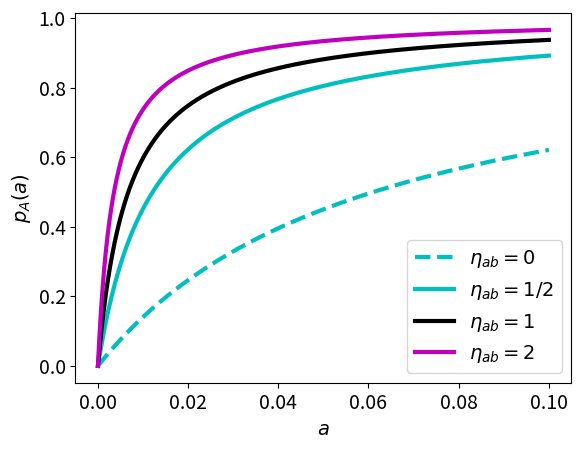

Generate this figure with matplotlib: (Note: this script raises an exception after producing the figure.)
import numpy as np
import matplotlib.pyplot as plt

eta_a = np.exp(5)
eta_b = np.exp(6)

b = 0.02
a = np.linspace(0,0.1,1000)
p_A = lambda delta: eta_a*a*(1 + eta_b*delta*b)/(1 + eta_a*a*(1 + eta_b*delta*b) + eta_b*b)

plt.figure()
plt.rc('font', size=14)
plt.plot(a, p_A(0), 'c--', label = '$\eta_{ab} = 0$', lw=3)
plt.plot(a, p_A(1/2), 'c', label = '$\eta_{ab} = 1/2$', lw=3)
plt.plot(a, p_A(1), 'k', label = '$\eta_{ab} = 1$', lw=3)
plt.plot(a, p_A(2), 'm', label = '$\eta_{ab} = 2$', lw=3)
plt.legend()
plt.xlabel('$a$')
plt.ylabel('$p_A(a)$')
plt.savefig('Results/probability_interaction.png')
plt.savefig('Results/probability_interaction.pdf')